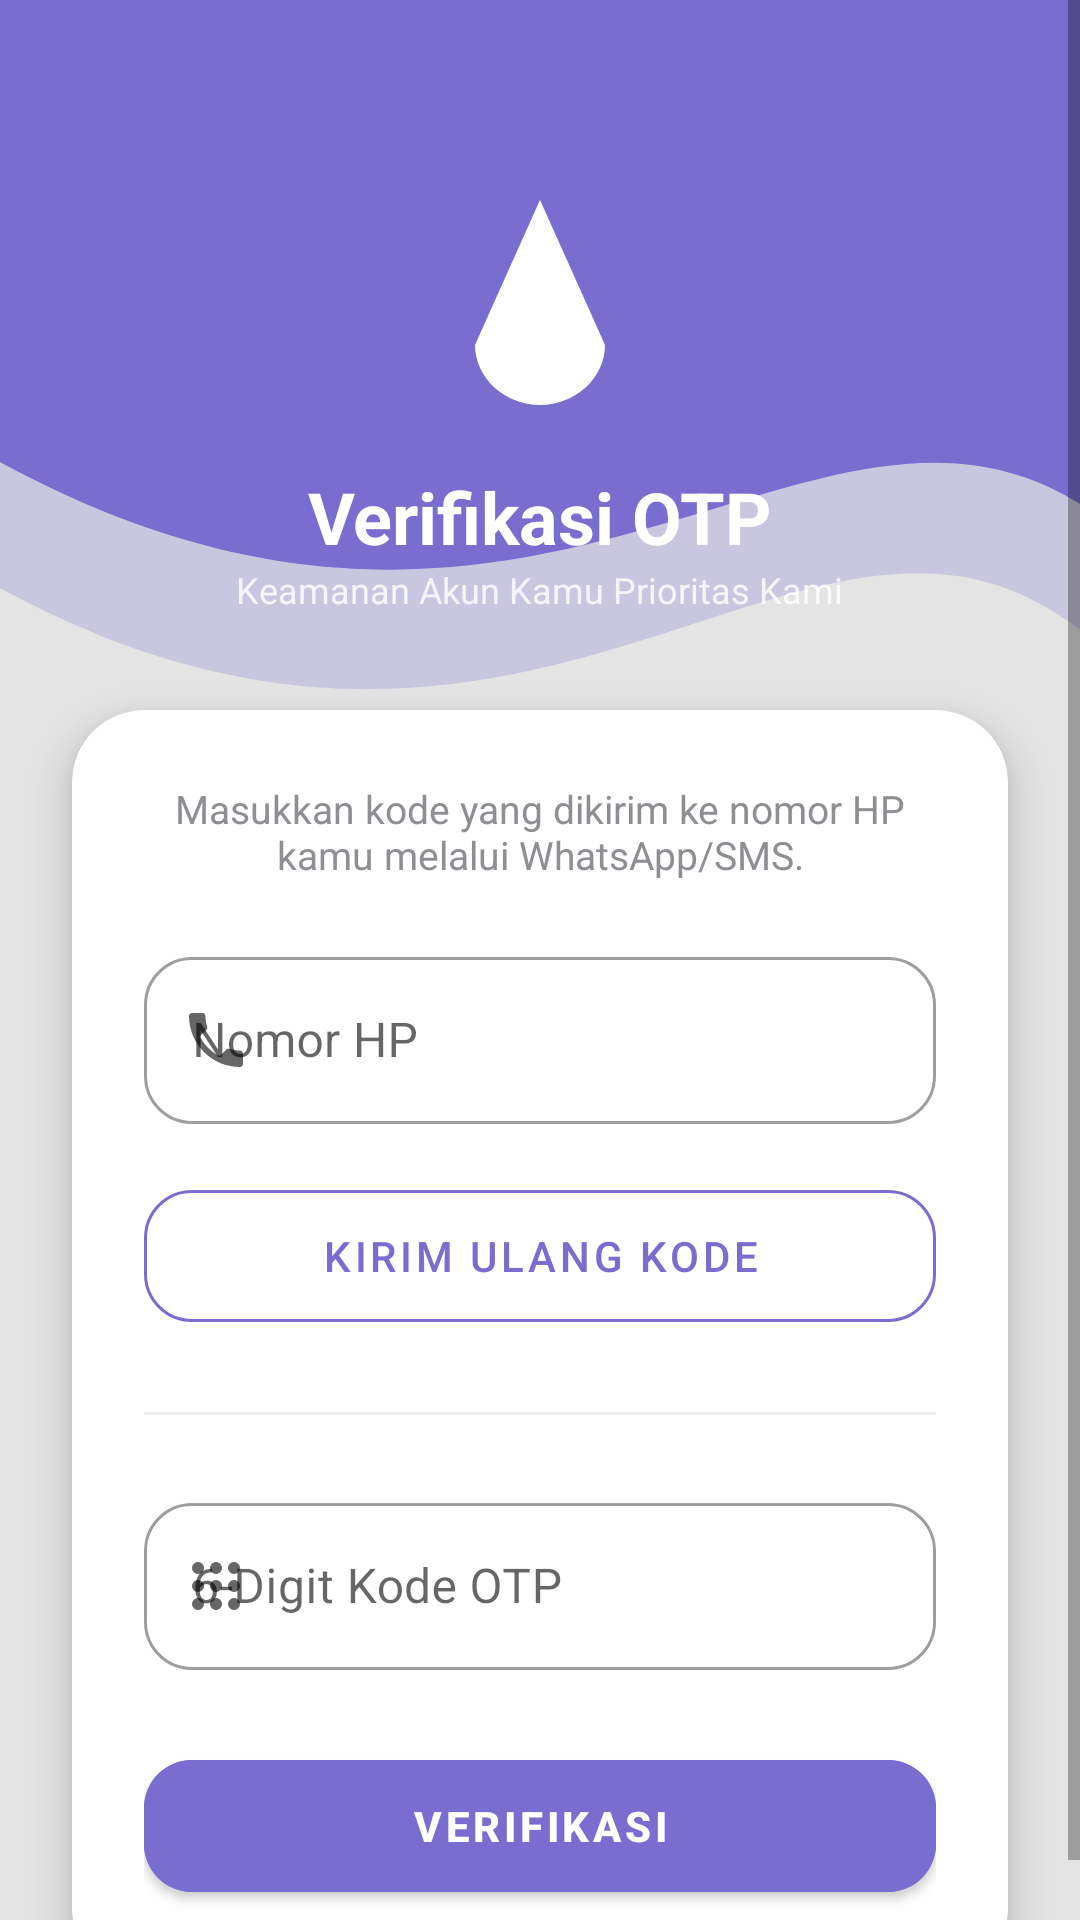

Here is an Android app screen rendered from its layout file. Give the layout XML and the strings, colors and styles it references.
<!-- AndroidManifest.xml: application theme Theme.ITProjek2 -->
<!-- res/layout/activity_otp.xml -->
<ScrollView xmlns:android="http://schemas.android.com/apk/res/android"
    xmlns:app="http://schemas.android.com/apk/res-auto"
    android:layout_width="match_parent"
    android:layout_height="match_parent"
    android:fillViewport="true"
    android:background="@color/background_light">

    <androidx.constraintlayout.widget.ConstraintLayout
        android:layout_width="match_parent"
        android:layout_height="wrap_content">

        
        <ImageView
            android:id="@+id/bgCurve"
            android:layout_width="0dp"
            android:layout_height="280dp"
            android:scaleType="fitXY"
            android:src="@drawable/bg_curve_profile"
            app:layout_constraintEnd_toEndOf="parent"
            app:layout_constraintStart_toStartOf="parent"
            app:layout_constraintTop_toTopOf="parent" />

        
        <LinearLayout
            android:id="@+id/headerContainer"
            android:layout_width="match_parent"
            android:layout_height="wrap_content"
            android:gravity="center"
            android:orientation="vertical"
            android:paddingTop="60dp"
            app:layout_constraintTop_toTopOf="parent">

            <ImageView
                android:layout_width="80dp"
                android:layout_height="80dp"
                android:src="@drawable/ic_water_drop"
                app:tint="@color/surface_white" />

            <TextView
                android:layout_width="wrap_content"
                android:layout_height="wrap_content"
                android:layout_marginTop="16dp"
                android:text="Verifikasi OTP"
                android:textColor="@color/surface_white"
                android:textSize="24sp"
                android:textStyle="bold" />

            <TextView
                android:layout_width="wrap_content"
                android:layout_height="wrap_content"
                android:text="Keamanan Akun Kamu Prioritas Kami"
                android:textColor="@color/surface_white"
                android:textSize="12sp"
                android:alpha="0.8" />
        </LinearLayout>

        
        <com.google.android.material.card.MaterialCardView
            android:layout_width="match_parent"
            android:layout_height="wrap_content"
            android:layout_marginStart="24dp"
            android:layout_marginTop="32dp"
            android:layout_marginEnd="24dp"
            android:layout_marginBottom="32dp"
            app:cardCornerRadius="24dp"
            app:cardElevation="8dp"
            app:layout_constraintTop_toBottomOf="@id/headerContainer">

            <LinearLayout
                android:layout_width="match_parent"
                android:layout_height="wrap_content"
                android:orientation="vertical"
                android:padding="24dp">

                <TextView
                    android:layout_width="wrap_content"
                    android:layout_height="wrap_content"
                    android:text="Masukkan kode yang dikirim ke nomor HP kamu melalui WhatsApp/SMS."
                    android:textColor="@color/text_gray"
                    android:textSize="13sp"
                    android:layout_marginBottom="20dp"
                    android:gravity="center" />

                
                <com.google.android.material.textfield.TextInputLayout
                    android:id="@+id/tilPhone"
                    style="@style/Widget.MaterialComponents.TextInputLayout.OutlinedBox"
                    android:layout_width="match_parent"
                    android:layout_height="wrap_content"
                    android:layout_marginBottom="16dp"
                    android:hint="Nomor HP"
                    app:boxCornerRadiusBottomEnd="16dp"
                    app:boxCornerRadiusBottomStart="16dp"
                    app:boxCornerRadiusTopEnd="16dp"
                    app:boxCornerRadiusTopStart="16dp"
                    app:startIconDrawable="@drawable/ic_phone">

                    <com.google.android.material.textfield.TextInputEditText
                        android:id="@+id/edtPhone"
                        android:layout_width="match_parent"
                        android:layout_height="wrap_content"
                        android:inputType="phone" />
                </com.google.android.material.textfield.TextInputLayout>

                <com.google.android.material.button.MaterialButton
                    android:id="@+id/btnSendOtp"
                    style="@style/Widget.MaterialComponents.Button.OutlinedButton"
                    android:layout_width="match_parent"
                    android:layout_height="56dp"
                    android:text="KIRIM ULANG KODE"
                    android:textColor="@color/primary_purple"
                    app:cornerRadius="16dp"
                    app:strokeColor="@color/primary_purple"
                    android:layout_marginBottom="24dp" />

                <View
                    android:layout_width="match_parent"
                    android:layout_height="1dp"
                    android:background="#EEEEEE"
                    android:layout_marginBottom="24dp" />

                
                <com.google.android.material.textfield.TextInputLayout
                    android:id="@+id/tilOtp"
                    style="@style/Widget.MaterialComponents.TextInputLayout.OutlinedBox"
                    android:layout_width="match_parent"
                    android:layout_height="wrap_content"
                    android:layout_marginBottom="24dp"
                    android:hint="6-Digit Kode OTP"
                    app:boxCornerRadiusBottomEnd="16dp"
                    app:boxCornerRadiusBottomStart="16dp"
                    app:boxCornerRadiusTopEnd="16dp"
                    app:boxCornerRadiusTopStart="16dp"
                    app:startIconDrawable="@drawable/ic_password_dots">

                    <com.google.android.material.textfield.TextInputEditText
                        android:id="@+id/edtOtp"
                        android:layout_width="match_parent"
                        android:layout_height="wrap_content"
                        android:inputType="number"
                        android:maxLength="6" />
                </com.google.android.material.textfield.TextInputLayout>

                <com.google.android.material.button.MaterialButton
                    android:id="@+id/btnVerify"
                    android:layout_width="match_parent"
                    android:layout_height="56dp"
                    android:text="VERIFIKASI"
                    android:textAllCaps="true"
                    android:textStyle="bold"
                    app:cornerRadius="16dp"
                    android:backgroundTint="@color/primary_purple" />

            </LinearLayout>
        </com.google.android.material.card.MaterialCardView>

    </androidx.constraintlayout.widget.ConstraintLayout>
</ScrollView>
<!-- resources referenced by this layout -->
<resources>
  <color name="background_light">#E4E4E4</color>
  <color name="primary_purple">#796DCF</color>
  <color name="surface_white">#FFFFFF</color>
  <color name="text_gray">#8E8E93</color>
  <!-- drawable bg_curve_profile (drawable) -->
  <?xml version="1.0" encoding="utf-8"?>
  <vector xmlns:android="http://schemas.android.com/apk/res/android"
      android:width="400dp"
      android:height="350dp"
      android:viewportWidth="100"
      android:viewportHeight="100">
      
      <path
          android:fillColor="#40796DCF"
          android:pathData="M0,0 L100,0 L100,75 C75,50 50,105 0,70 Z" />
      
      <path
          android:fillColor="@color/primary_purple"
          android:pathData="M0,0 L100,0 L100,60 C75,40 50,90 0,55 Z" />
  </vector>
  <!-- drawable ic_password_dots (drawable) -->
  <vector xmlns:android="http://schemas.android.com/apk/res/android" android:width="24dp" android:height="24dp" android:viewportWidth="24" android:viewportHeight="24">
      <path android:fillColor="#FF000000" android:pathData="M4,4m0,2a2,2 0,1 1,4 0a2,2 0,1 1,-4 0M4,10m0,2a2,2 0,1 1,4 0a2,2 0,1 1,-4 0M4,16m0,2a2,2 0,1 1,4 0a2,2 0,1 1,-4 0M10,4m0,2a2,2 0,1 1,4 0a2,2 0,1 1,-4 0M10,10m0,2a2,2 0,1 1,4 0a2,2 0,1 1,-4 0M10,16m0,2a2,2 0,1 1,4 0a2,2 0,1 1,-4 0M16,4m0,2a2,2 0,1 1,4 0a2,2 0,1 1,-4 0M16,10m0,2a2,2 0,1 1,4 0a2,2 0,1 1,-4 0M16,16m0,2a2,2 0,1 1,4 0a2,2 0,1 1,-4 0"/>
  </vector>
  <!-- drawable ic_phone (drawable) -->
  <vector xmlns:android="http://schemas.android.com/apk/res/android" android:width="24dp" android:height="24dp" android:viewportWidth="24" android:viewportHeight="24">
      <path android:fillColor="#FF000000" android:pathData="M6.62,10.79c1.44,2.83 3.76,5.15 6.59,6.59l2.2,-2.2c0.27,-0.27 0.67,-0.36 1.02,-0.24 1.12,0.37 2.33,0.57 3.57,0.57 0.55,0 1,0.45 1,1V20c0,0.55 -0.45,1 -1,1 -9.39,0 -17,-7.61 -17,-17 0,-0.55 0.45,-1 1,-1h3.5c0.55,0 1,0.45 1,1 0,1.25 0.2,2.45 0.57,3.57 0.11,0.35 0.03,0.74 -0.25,1.02l-2.2,2.2z"/>
  </vector>
  <!-- drawable ic_water_drop (drawable) -->
  <vector xmlns:android="http://schemas.android.com/apk/res/android" android:width="24dp" android:height="24dp" android:viewportWidth="24" android:viewportHeight="24">
      <path android:fillColor="#FF000000" android:pathData="M12,2L5.5,16.5C5.5,19.81 8.5,22.5 12,22.5C15.5,22.5 18.5,19.81 18.5,16.5L12,2Z"/>
  </vector>
  <style name="Theme.ITProjek2" parent="Theme.MaterialComponents.Light.NoActionBar">
          <item name="colorPrimary">@color/primary_purple</item>
          <item name="colorPrimaryVariant">@color/primary_purple_dark</item>
          <item name="colorOnPrimary">@color/surface_white</item>
          <item name="colorSecondary">@color/success_green</item>
          <item name="android:statusBarColor">@color/primary_purple</item>
          <item name="android:windowBackground">@color/background_light</item>
      </style>
  <color name="primary_purple_dark">#6358B8</color>
  <color name="success_green">#34C759</color>
</resources>
